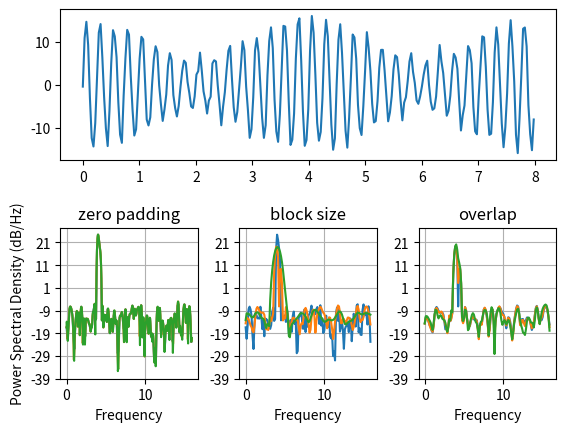

Recreate this plot in Python.
# This example shows the effects of some of the different PSD parameters
import numpy as np
import matplotlib.pyplot as plt

dt = np.pi / 100.
fs = 1. / dt
t = np.arange(0, 8, dt)
y = 10. * np.sin(2 * np.pi * 4 * t) + 5. * np.sin(2 * np.pi * 4.25 * t)
y = y + np.random.randn(*t.shape)

# Plot the raw time series
fig = plt.figure()
fig.subplots_adjust(hspace=0.45, wspace=0.3)
ax = fig.add_subplot(2, 1, 1)
ax.plot(t, y)

# Plot the PSD with different amounts of zero padding. This uses the entire
# time series at once
ax2 = fig.add_subplot(2, 3, 4)
ax2.psd(y, NFFT=len(t), pad_to=len(t), Fs=fs)
ax2.psd(y, NFFT=len(t), pad_to=len(t) * 2, Fs=fs)
ax2.psd(y, NFFT=len(t), pad_to=len(t) * 4, Fs=fs)
plt.title('zero padding')

# Plot the PSD with different block sizes, Zero pad to the length of the original
# data sequence.
ax3 = fig.add_subplot(2, 3, 5, sharex=ax2, sharey=ax2)
ax3.psd(y, NFFT=len(t), pad_to=len(t), Fs=fs)
ax3.psd(y, NFFT=len(t) // 2, pad_to=len(t), Fs=fs)
ax3.psd(y, NFFT=len(t) // 4, pad_to=len(t), Fs=fs)
ax3.set_ylabel('')
plt.title('block size')

# Plot the PSD with different amounts of overlap between blocks
ax4 = fig.add_subplot(2, 3, 6, sharex=ax2, sharey=ax2)
ax4.psd(y, NFFT=len(t) // 2, pad_to=len(t), noverlap=0, Fs=fs)
ax4.psd(y, NFFT=len(t) // 2, pad_to=len(t), noverlap=int(0.05 * len(t) / 2.), Fs=fs)
ax4.psd(y, NFFT=len(t) // 2, pad_to=len(t), noverlap=int(0.2 * len(t) / 2.), Fs=fs)
ax4.set_ylabel('')
plt.title('overlap')

plt.show()
